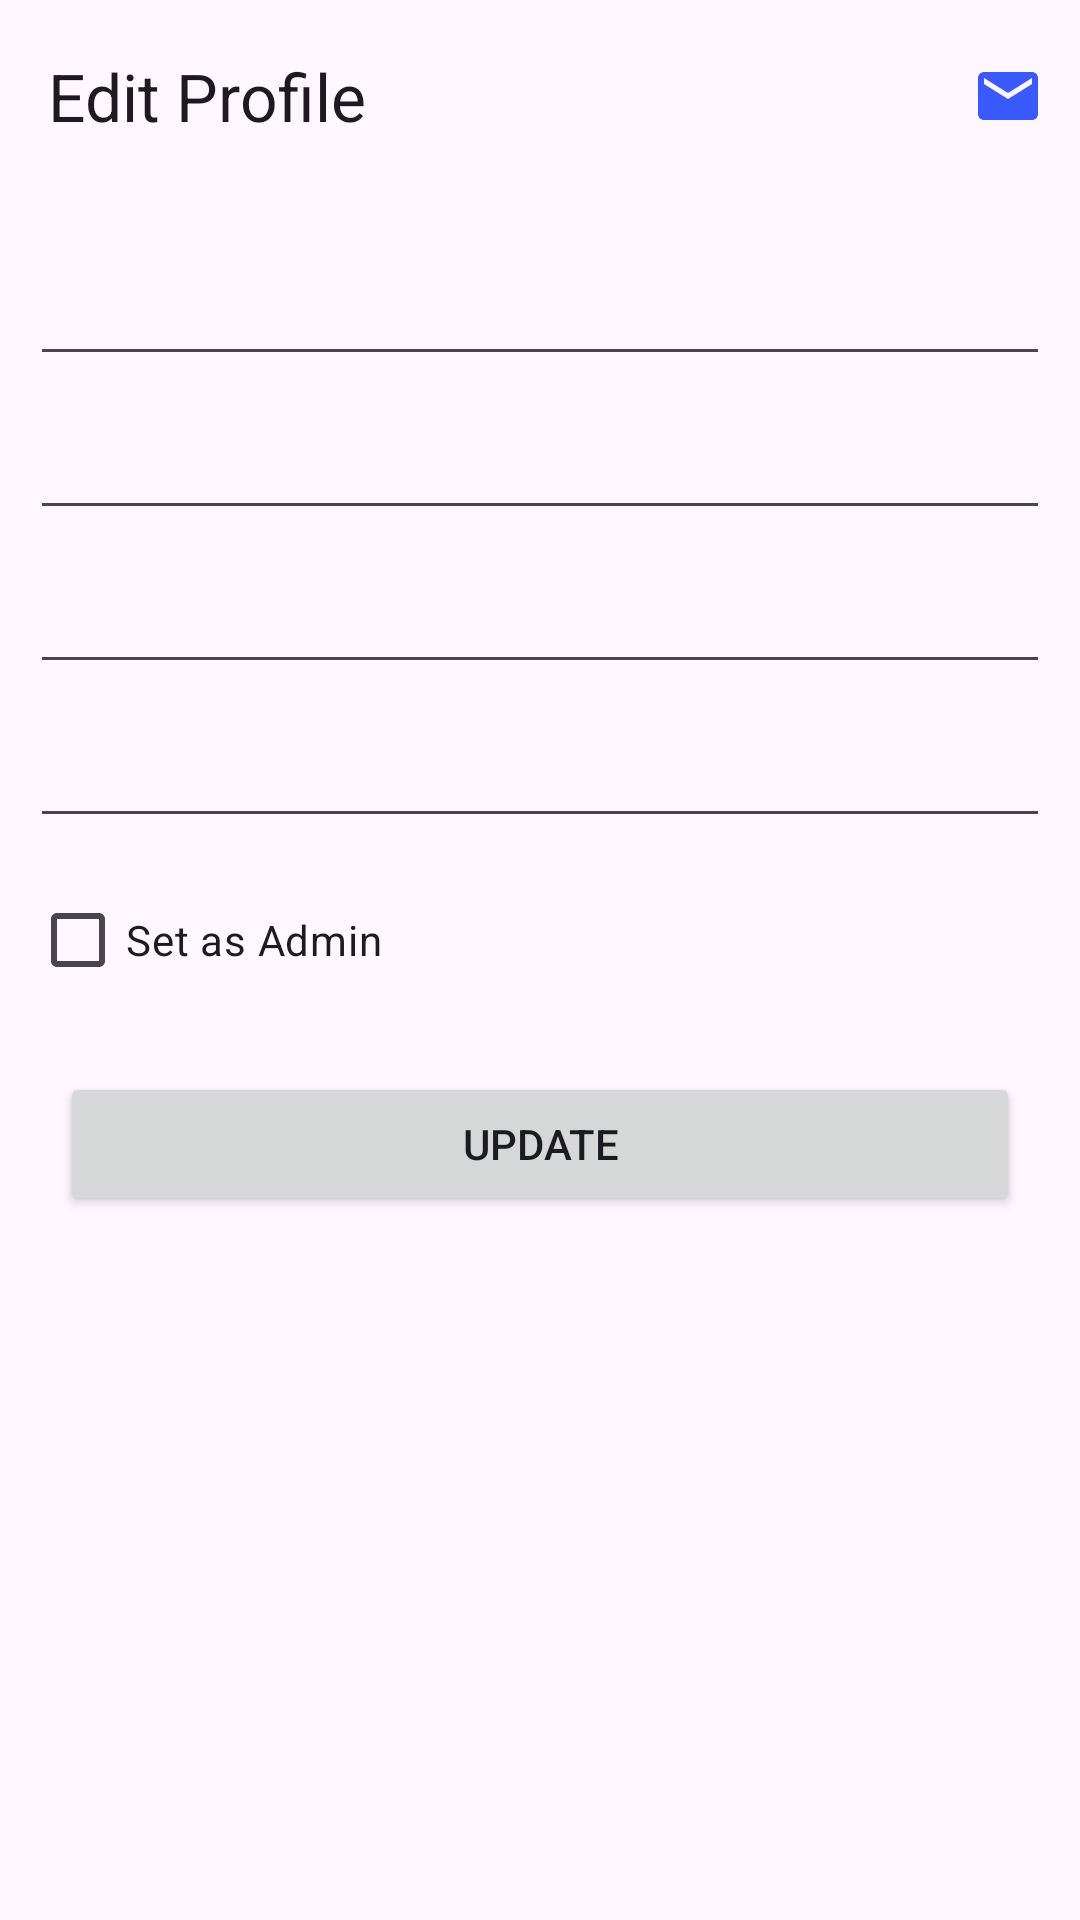

Android layout source for this screen:
<!-- AndroidManifest.xml: application theme Theme.Quizlingo -->
<!-- res/layout/fragment_edit_profile.xml -->
<?xml version="1.0" encoding="utf-8"?>
<androidx.constraintlayout.widget.ConstraintLayout xmlns:android="http://schemas.android.com/apk/res/android"
    xmlns:tools="http://schemas.android.com/tools"
    android:layout_width="match_parent"
    android:layout_height="match_parent"
    xmlns:app="http://schemas.android.com/apk/res-auto"
    tools:context=".view.QuizQuestionAddFragment">

    <androidx.appcompat.widget.Toolbar
        android:id="@+id/tb_exam"
        android:layout_width="0dp"
        android:layout_height="wrap_content"
        android:background="@drawable/background_brandly_item"
        android:elevation="16dp"
        app:navigationIcon="@drawable/arrow"
        app:layout_constraintEnd_toEndOf="parent"
        app:layout_constraintStart_toStartOf="parent"
        app:layout_constraintTop_toTopOf="parent"
        app:title="Edit Profile">

        <ImageView
            android:layout_width="wrap_content"
            android:layout_height="wrap_content"
            android:layout_gravity="end"
            android:layout_margin="12dp"
            android:src="@drawable/ic_baseline_local_post_office_24" />

    </androidx.appcompat.widget.Toolbar>

    <EditText
        android:id="@+id/edt_username"
        android:layout_width="0dp"
        android:layout_height="wrap_content"
        android:layout_marginHorizontal="10dp"
        android:layout_marginTop="20dp"
        android:inputType="text"
        app:layout_constraintEnd_toEndOf="parent"
        app:layout_constraintStart_toStartOf="parent"
        app:layout_constraintTop_toBottomOf="@id/tb_exam" />

    <EditText
        android:id="@+id/edt_surname"
        android:layout_width="0dp"
        android:layout_height="wrap_content"
        android:layout_margin="10dp"
        android:inputType="text"
        app:layout_constraintEnd_toEndOf="parent"
        app:layout_constraintStart_toStartOf="parent"
        app:layout_constraintTop_toBottomOf="@id/edt_username" />

    <EditText
        android:id="@+id/edt_password"
        android:layout_width="0dp"
        android:layout_height="wrap_content"
        android:layout_margin="10dp"
        android:inputType="textVisiblePassword"
        app:layout_constraintEnd_toEndOf="parent"
        app:layout_constraintStart_toStartOf="parent"
        app:layout_constraintTop_toBottomOf="@id/edt_surname" />

    <EditText
        android:id="@+id/edt_email"
        android:layout_width="0dp"
        android:layout_height="wrap_content"
        android:layout_margin="10dp"
        android:inputType="text"
        app:layout_constraintEnd_toEndOf="parent"
        app:layout_constraintStart_toStartOf="parent"
        app:layout_constraintTop_toBottomOf="@id/edt_password" />

    <CheckBox
        android:id="@+id/chk_admin"
        android:layout_width="wrap_content"
        android:layout_height="wrap_content"
        android:layout_margin="10dp"
        android:text="Set as Admin"
        app:layout_constraintStart_toStartOf="parent"
        app:layout_constraintTop_toBottomOf="@id/edt_email" />

    <Button
        android:id="@+id/btn_update"
        android:layout_width="0dp"
        android:layout_height="wrap_content"
        android:layout_margin="20dp"
        android:text="Update"
        app:layout_constraintEnd_toEndOf="parent"
        app:layout_constraintStart_toStartOf="parent"
        app:layout_constraintTop_toBottomOf="@id/chk_admin" />

</androidx.constraintlayout.widget.ConstraintLayout>
<!-- resources referenced by this layout -->
<resources>
  <!-- drawable ic_baseline_local_post_office_24 (drawable) -->
  <vector android:height="24dp" android:tint="#3A5AFE"
      android:viewportHeight="24" android:viewportWidth="24"
      android:width="24dp" xmlns:android="http://schemas.android.com/apk/res/android">
      <path android:fillColor="@android:color/white" android:pathData="M20,4L4,4c-1.1,0 -1.99,0.9 -1.99,2L2,18c0,1.1 0.9,2 2,2h16c1.1,0 2,-0.9 2,-2L22,6c0,-1.1 -0.9,-2 -2,-2zM20,8l-8,5 -8,-5L4,6l8,5 8,-5v2z"/>
  </vector>
  <style name="Theme.Quizlingo" parent="Base.Theme.Quizlingo" />
  <style name="Base.Theme.Quizlingo" parent="Theme.Material3.DayNight.NoActionBar">
          
          
      </style>
</resources>
